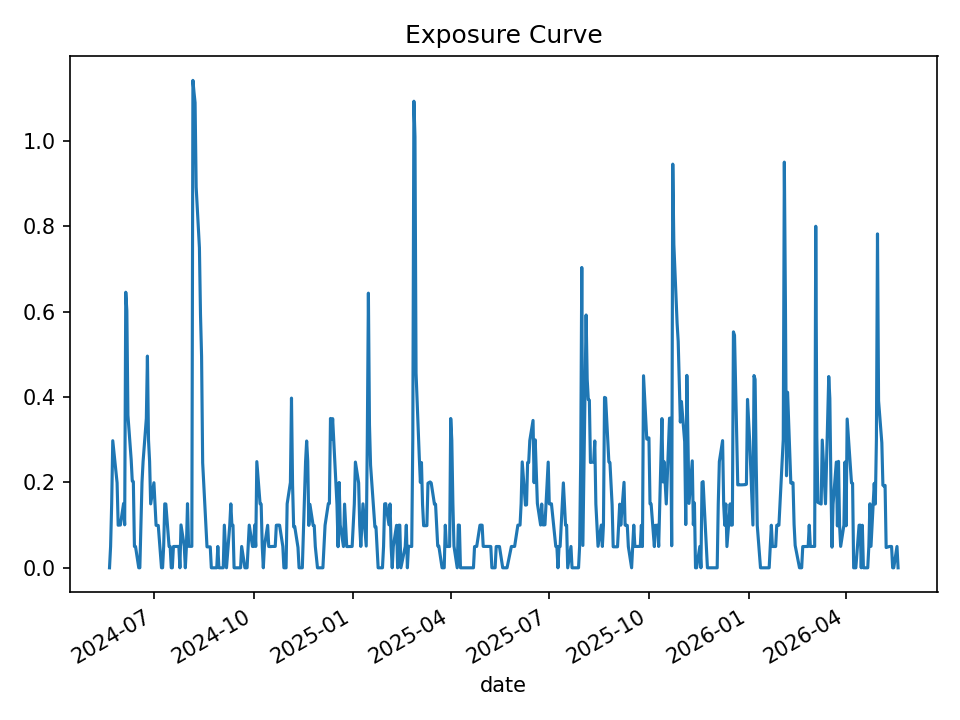

Data behind this chart, as committed beside it:
date, open_positions, gross_exposure, exposure_pct
2024-05-21, 0, 0.0, 0.0
2024-05-22, 1, 49948, 0.05001
2024-05-23, 3, 149085, 0.1501
2024-05-24, 6, 299371, 0.2978
2024-05-28, 4, 199908, 0.1991
2024-05-29, 2, 100024, 0.09984
2024-05-30, 2, 100377, 0.1001
2024-05-31, 2, 100362, 0.1002
2024-06-03, 3, 149735, 0.1508
2024-06-04, 2, 99695, 0.1007
2024-06-05, 13, 649504, 0.6458
2024-06-06, 12, 599800, 0.6024
2024-06-07, 7, 349732, 0.3576
2024-06-10, 5, 249599, 0.2535
2024-06-11, 4, 199424, 0.2034
2024-06-12, 4, 199003, 0.202
2024-06-13, 1, 49212, 0.05005
2024-06-14, 1, 49212, 0.05007
2024-06-17, 0, 0.0, 0.0
2024-06-18, 0, 0.0, 0.0
2024-06-20, 4, 195977, 0.2001
2024-06-21, 5, 245420, 0.2491
2024-06-24, 7, 343206, 0.3502
2024-06-25, 10, 491798, 0.4961
2024-06-26, 6, 295162, 0.2996
2024-06-27, 5, 246201, 0.2495
2024-06-28, 3, 147357, 0.1498
2024-07-01, 4, 196524, 0.1994
2024-07-02, 3, 147804, 0.1488
2024-07-03, 2, 98855, 0.09946
2024-07-05, 2, 99222, 0.09934
2024-07-08, 0, 0.0, 0.0
2024-07-09, 0, 0.0, 0.0
2024-07-10, 1, 49830, 0.04999
2024-07-11, 3, 149412, 0.1498
2024-07-12, 3, 149362, 0.1495
2024-07-15, 1, 50022, 0.04997
2024-07-16, 1, 50015, 0.04999
2024-07-17, 0, 0.0, 0.0
2024-07-18, 0, 0.0, 0.0
2024-07-19, 1, 49537, 0.04991
2024-07-22, 1, 49537, 0.0501
2024-07-23, 1, 49404, 0.04992
2024-07-24, 1, 49404, 0.05008
2024-07-25, 0, 0.0, 0.0
2024-07-26, 2, 98040, 0.1005
2024-07-29, 1, 49125, 0.05056
2024-07-30, 0, 0.0, 0.0
2024-07-31, 1, 48434, 0.04998
2024-08-01, 3, 145315, 0.1503
2024-08-02, 1, 48436, 0.05032
2024-08-05, 1, 48436, 0.05029
2024-08-06, 23, 1112536, 1.142
2024-08-07, 22, 1064317, 1.114
2024-08-08, 22, 1065502, 1.09
2024-08-09, 18, 871059, 0.892
2024-08-12, 15, 725216, 0.7502
2024-08-13, 12, 580357, 0.5933
2024-08-14, 10, 483437, 0.4952
2024-08-15, 5, 242136, 0.2461
... 440 more rows
